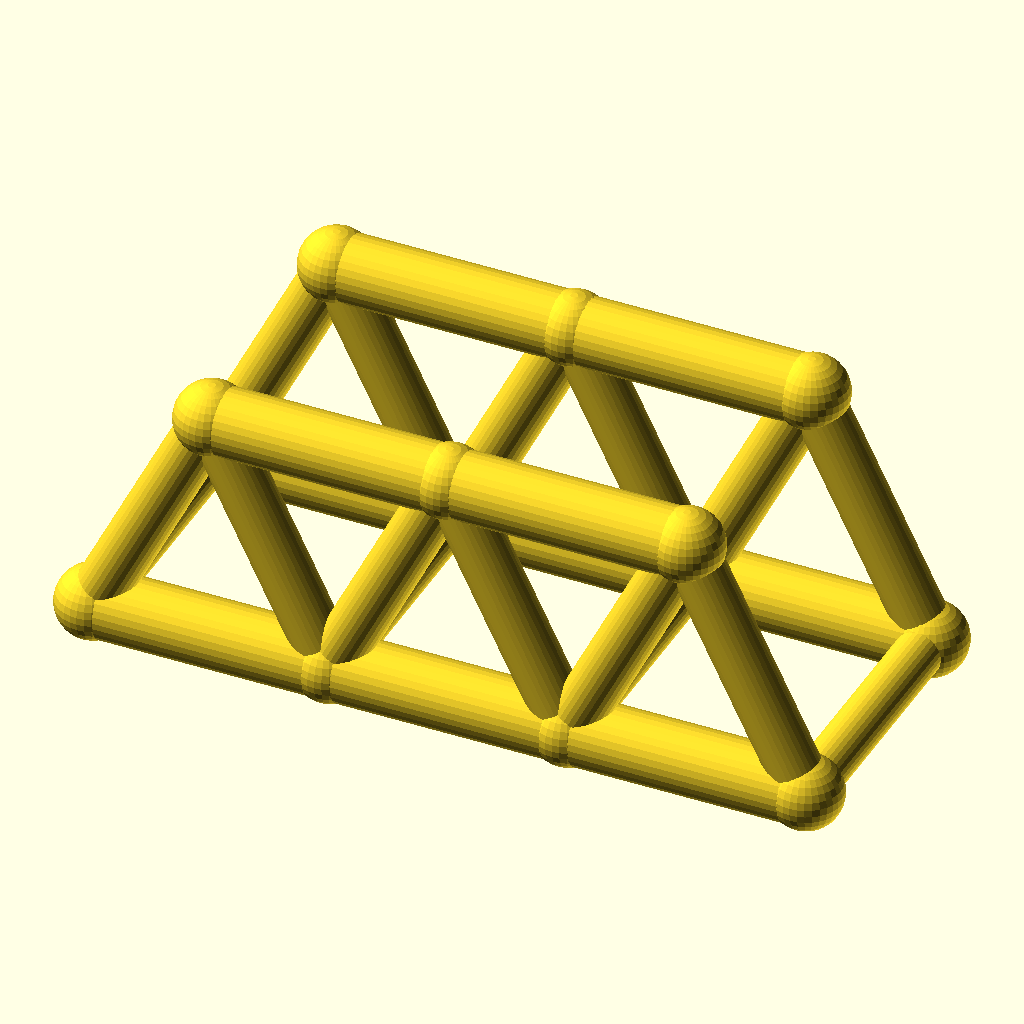
Cell 1: the model at its default parameters.
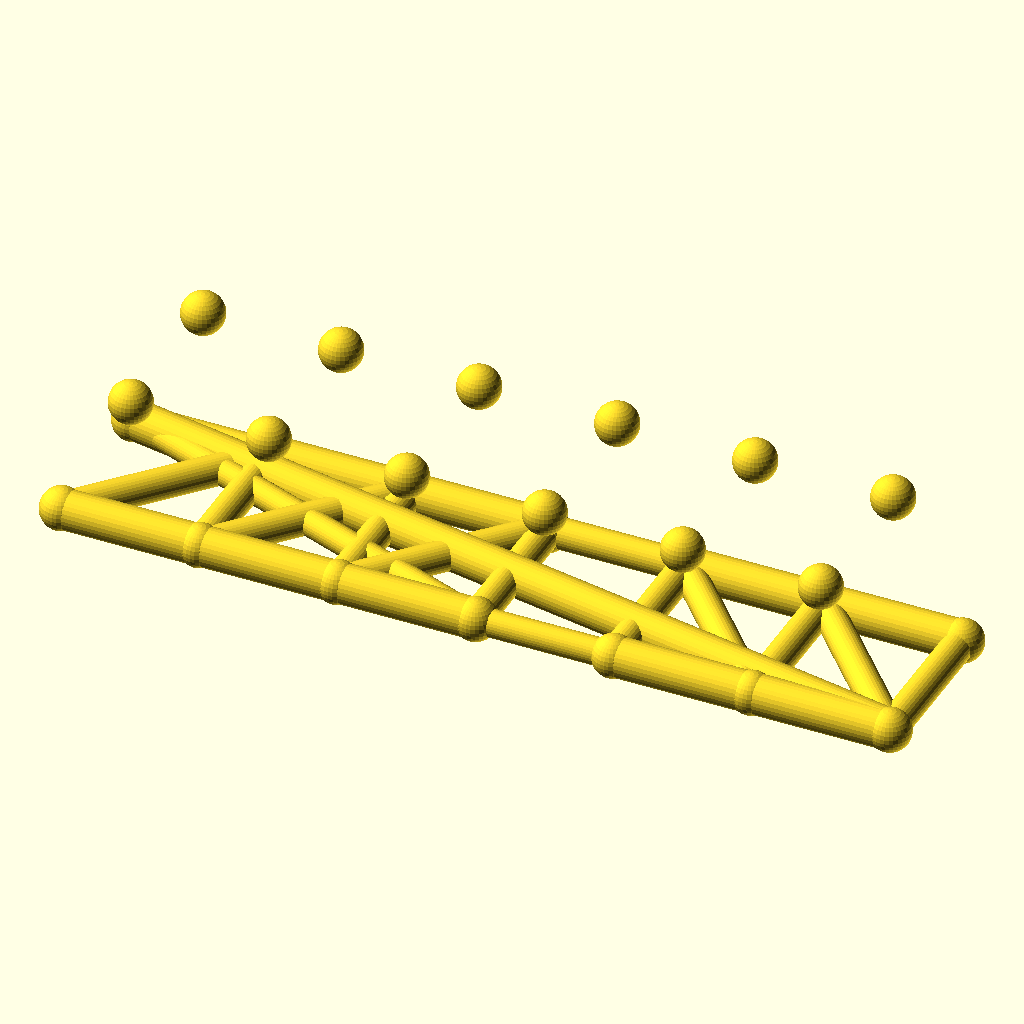
Cell 2: the same model with panels = 6.
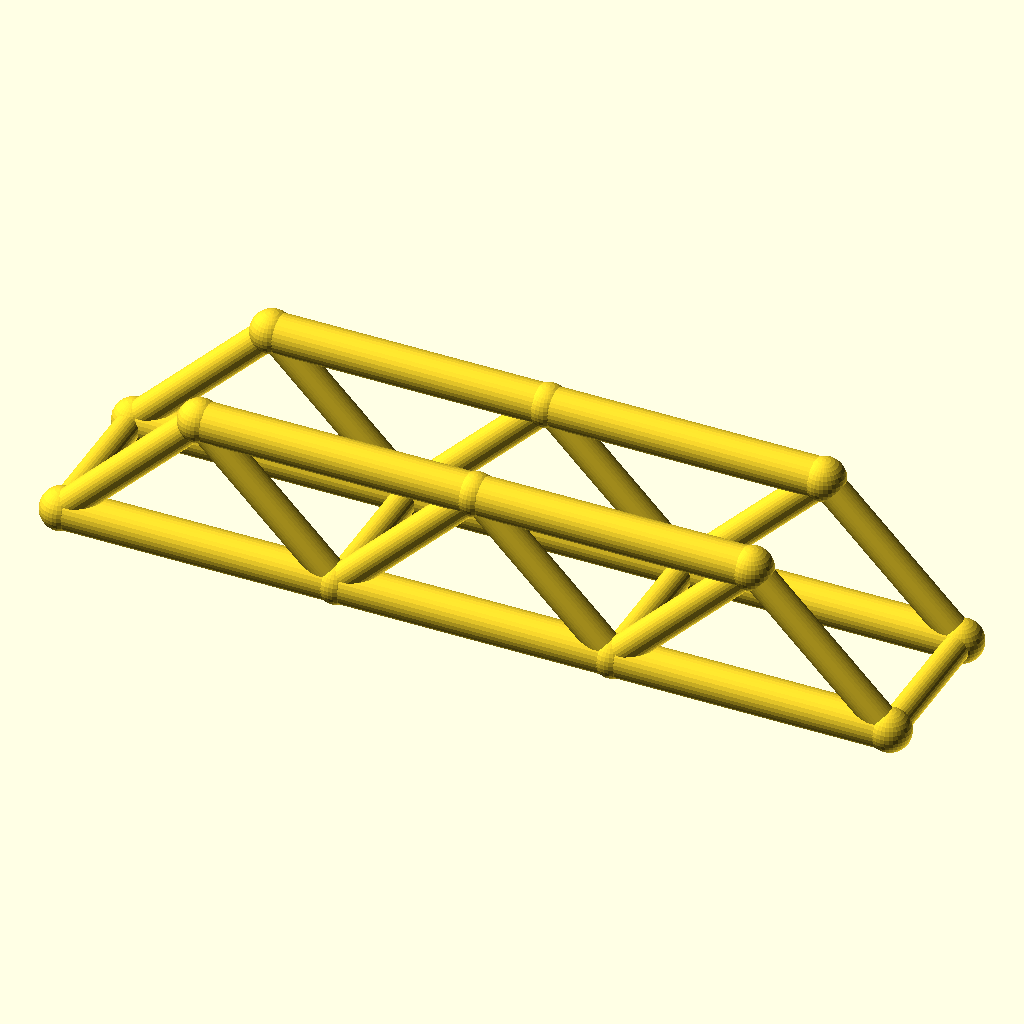
Cell 3: panel_p = 64 (everything else at default).
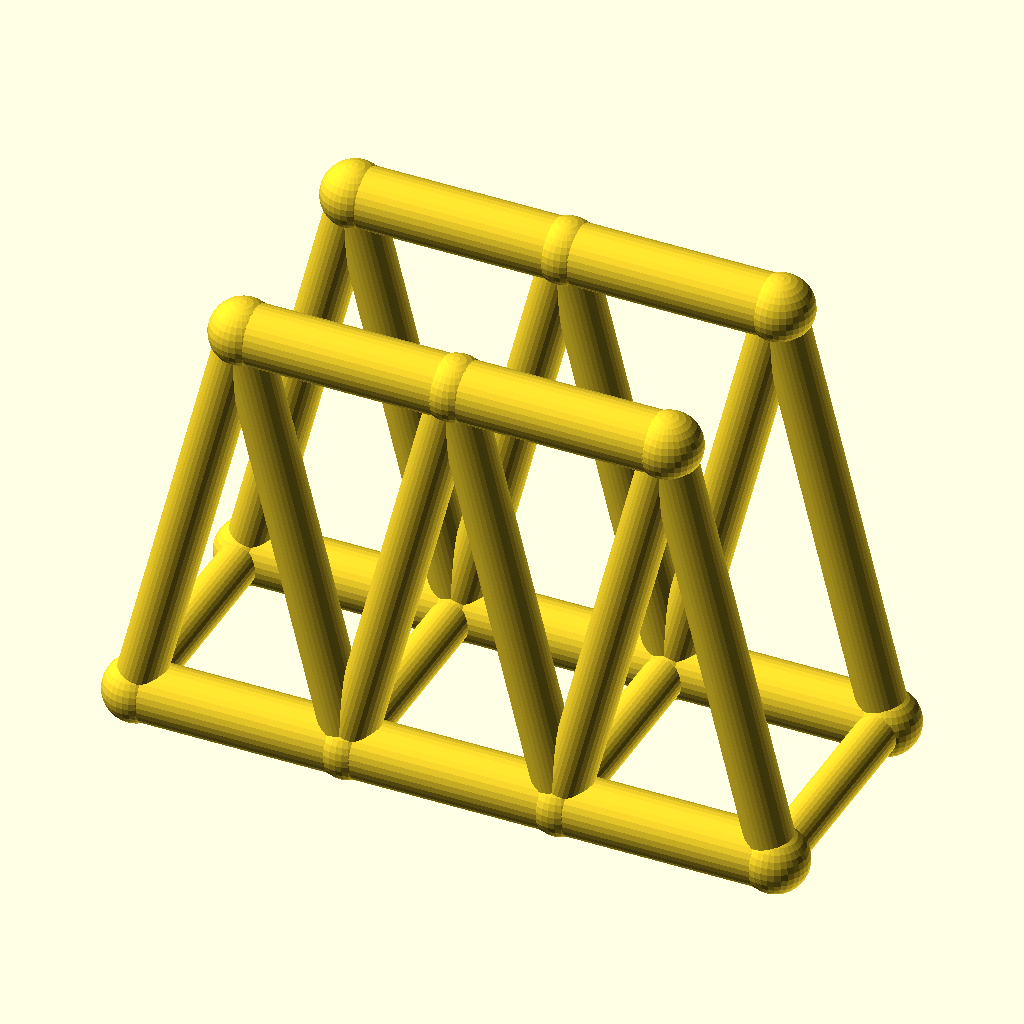
Cell 4 — truss_h set to 64, the other parameters unchanged.
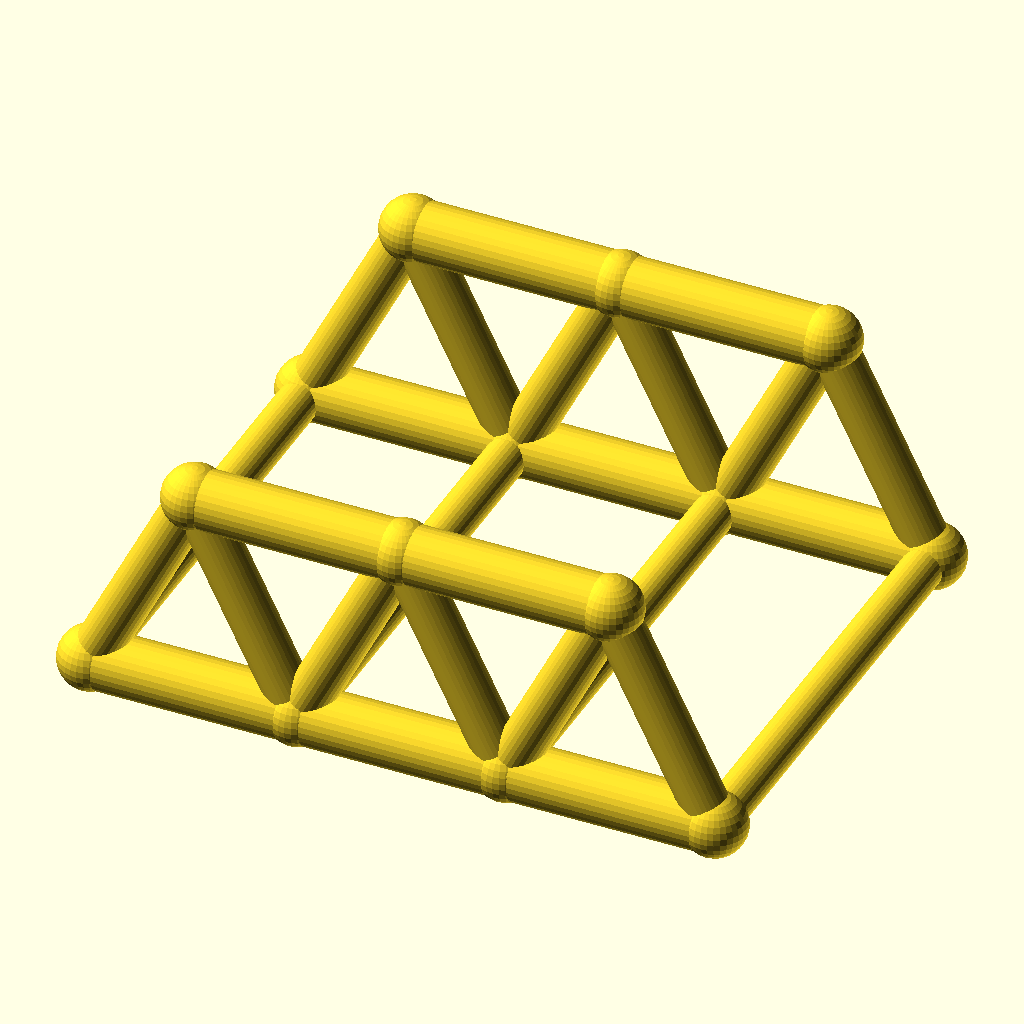
Cell 5: track = 72 (everything else at default).
All cells are drawn from the same view direction (rotation 55°, 0°, 25°, orthographic, colour scheme Cornfield), but the view is re-fitted for each cell, so position and scale can differ between cells as well as the parameter.
OpenSCAD source file optional_data/data/wire2/bridgetrusses/scene_0213.scad:
$fn = 32;

// ----------------------------------------------------------------------
// Warren through truss: span 96 mm, 3 panels, two trusses 36 mm apart
// ----------------------------------------------------------------------

// --- parameters (mm) ---
panels = 3;               // number of equal panels per truss
panel_p = 32;             // panel length, X
span = 96;                // truss span between end joints
truss_h = 32;             // truss height, Z
track = 36;               // distance between the two trusses, Y
chord_r = 4.5;            // chord member radius
web_r = 3.5;              // web member radius
deck_r = 3.1;             // deck beam radius
joint_r = 4.9;            // joint ball radius

bbox_x = span + 2 * joint_r;  // overall X, joints included
bbox_y = track + 2 * joint_r;  // overall Y, joints included
bbox_z = truss_h + 2 * joint_r;  // overall Z, joints included
chord_d = 2 * chord_r;  // chord stock diameter
web_d = 2 * web_r;  // web stock diameter
deck_d = 2 * deck_r;  // deck beam diameter
joint_d = 2 * joint_r;  // joint ball diameter
nodes = [for (side = [-1, 1], i = [0 : panels]) [i * panel_p, side * track / 2, 0], for (side = [-1, 1], i = [0 : panels - 1]) [(i + 0.5) * panel_p, side * track / 2, truss_h]];

module member(a, b, r) {
  /* round stock from joint a to joint b, ends buried in the joint balls */
  d = b - a;
  length = norm(d);
  translate(a) rotate([0, acos(d[2] / length), atan2(d[1], d[0])])
    cylinder(h = length, r = r);
}

module joint(p, r) {
  /* ball at the joint centre, fatter than every member meeting there */
  translate(p) sphere(r = r);
}

/* members - each call is one graph edge */
member(nodes[0], nodes[1], chord_r);
member(nodes[1], nodes[2], chord_r);
member(nodes[2], nodes[3], chord_r);
member(nodes[8], nodes[9], chord_r);
member(nodes[9], nodes[10], chord_r);
member(nodes[0], nodes[8], web_r);
member(nodes[1], nodes[8], web_r);
member(nodes[1], nodes[9], web_r);
member(nodes[2], nodes[9], web_r);
member(nodes[2], nodes[10], web_r);
member(nodes[3], nodes[10], web_r);
member(nodes[4], nodes[5], chord_r);
member(nodes[5], nodes[6], chord_r);
member(nodes[6], nodes[7], chord_r);
member(nodes[11], nodes[12], chord_r);
member(nodes[12], nodes[13], chord_r);
member(nodes[4], nodes[11], web_r);
member(nodes[5], nodes[11], web_r);
member(nodes[5], nodes[12], web_r);
member(nodes[6], nodes[12], web_r);
member(nodes[6], nodes[13], web_r);
member(nodes[7], nodes[13], web_r);
member(nodes[0], nodes[4], deck_r);
member(nodes[1], nodes[5], deck_r);
member(nodes[2], nodes[6], deck_r);
member(nodes[3], nodes[7], deck_r);

/* joint balls */
for (p = nodes) joint(p, joint_r);
Parameter table extracted from the source (name, type, default, range or options):
panels: number, default 3
panel_p: number, default 32
span: number, default 96
truss_h: number, default 32
track: number, default 36
chord_r: number, default 4.5
web_r: number, default 3.5
deck_r: number, default 3.1
joint_r: number, default 4.9
